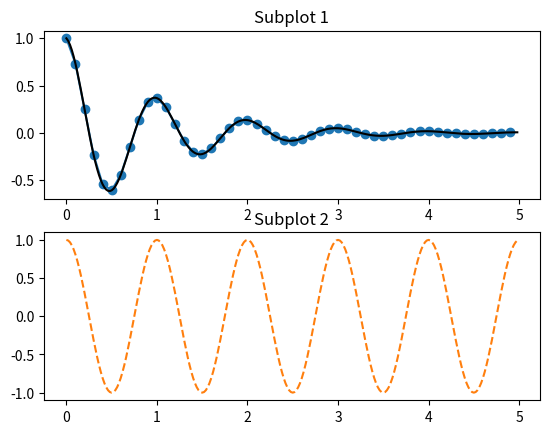

Write Python code to recreate this figure.
import matplotlib.pyplot as plt
import numpy as np


def f(t):
    return np.exp(-t) * np.cos(2*np.pi*t)


t1 = np.arange(0.0, 5.0, 0.1)
t2 = np.arange(0.0, 5.0, 0.02)

plt.figure()
plt.subplot(211)
plt.plot(t1, f(t1), color='tab:blue', marker='o')
plt.plot(t2, f(t2), color='black')
plt.title("Subplot 1")

plt.subplot(212)
plt.plot(t2, np.cos(2*np.pi*t2), color='tab:orange', linestyle='--')
plt.title("Subplot 2")
plt.show()
